The GitHub repository Rahul2k/Hand-Gesture-Recognizer contains a labelled image folder "Hand-Gesture-Recognizer" with 4 categories: fist, one finger, perfect sign, two fingers. Examples follow, each with its label.

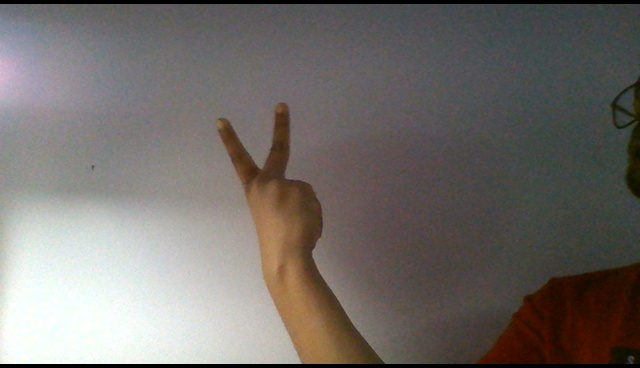
Label: two fingers

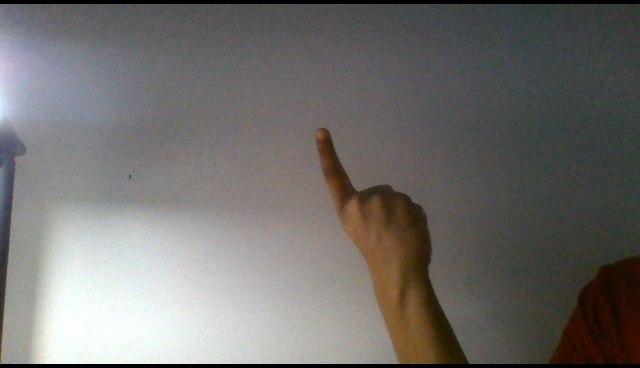
Label: one finger

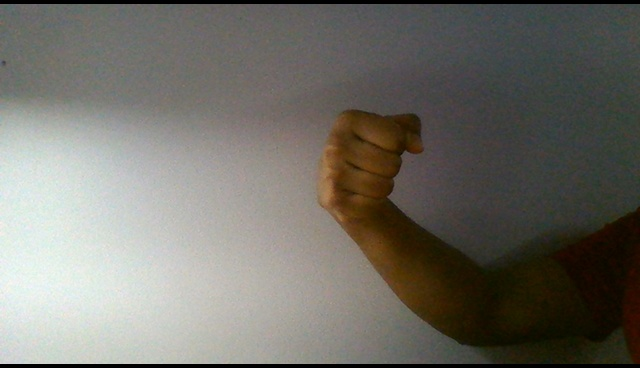
Label: fist

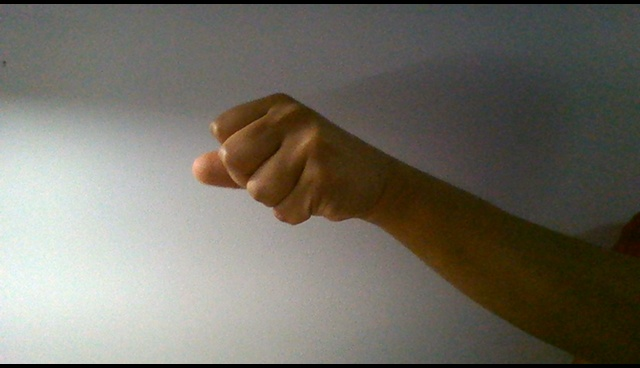
Label: fist

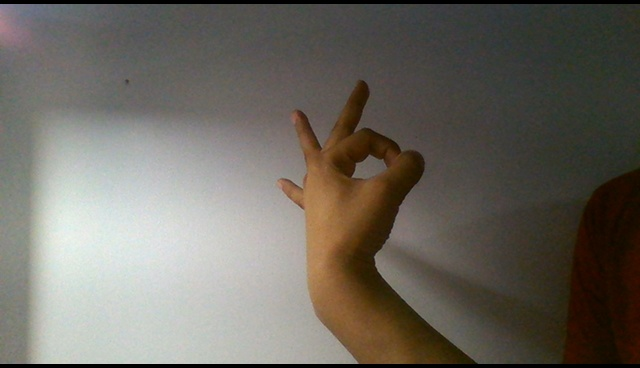
Label: perfect sign

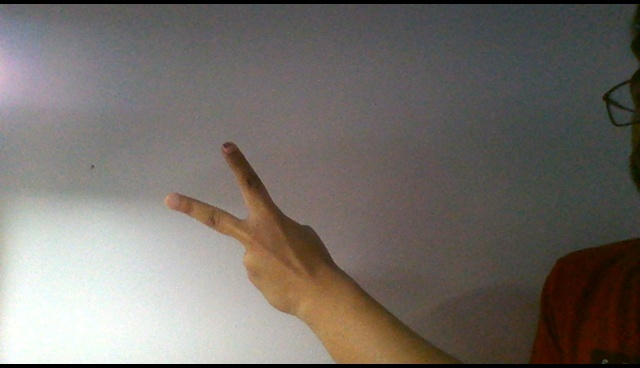
Label: two fingers
